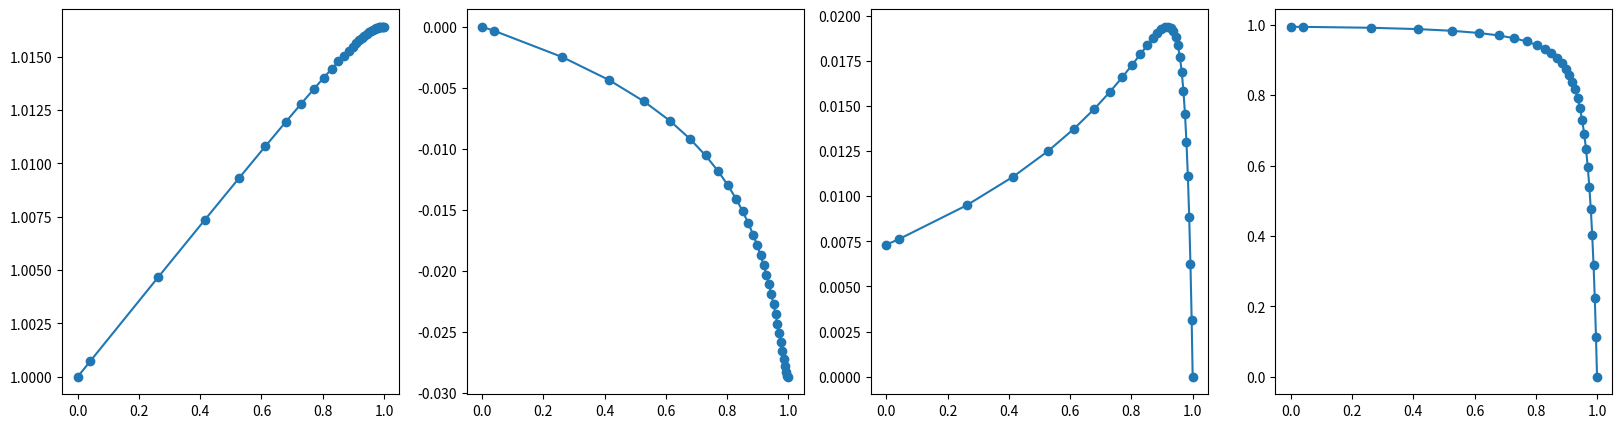

Python code for this plot:
import numpy as np
from numpy import sin, cos, tan, atan, cosh, sinh, tanh, abs, linspace, min, max, argmin, argmax, pi, mean, exp, sqrt, zeros, ones, nan, real, imag
import scipy
import matplotlib.pyplot as plt
from scipy.special import roots_legendre, eval_legendre
from numpy.polynomial import chebyshev


class PDSWESolution(): pass

class PDSWE_C():

    def __init__(self):
        self.debug = False

        # geometry
        self.A = 0.72
        self.H = 7.12 
        self.L = 8e3

        # tunable
        self.r = 0.45
        self.h0 = 0.0025
        self.small_number = nan

        # defina
        self.a_r = 0.1
        self.dL = 0.1

        # morphodynamics
        self.p = 0.4 # porosity
        self.c_d = 0.0025
        self.lmbda = 6.8e-6
        self.d50 = 0.13e-3

        # universal constants
        self.g = 9.81
        self.sigma = 1.4e-4
        self.rho_w = 1025
        self.rho_s = 2650
        
    def set_derivative_vars(self):
        self.epsilon = self.A / self.H
        self.eta = self.sigma * self.L / sqrt(self.g * self.H)
        self.U = self.epsilon * self.sigma * self.L
        self.kappa = self.g * self.H / (self.sigma * self.L) ** 2

        self.s = self.rho_s / self.rho_w

        self.delta = 0.04 * self.c_d**(3/2) * self.A * (self.sigma * self.L)**4 / \
                    (self.g**2 * (self.s-1)**2 * self.d50 * self.H**6 * (1-self.p))
        
    def g0_fx(self, x_x):
        h_x = self.h_fx(x_x)

        s1_x = scipy.special.erf(2 * (1 - h_x) / self.a_r)
        s2_x = exp(-4 * (1-h_x)**2 / self.a_r**2)
        eta0_x = 0.5 * (1 + s1_x)
        Y0_x  = eta0_x * (1 - h_x) + self.a_r / 4 / pi**0.5 * s2_x
        return np.array([s1_x, s2_x, eta0_x, Y0_x])
    
    def g0_fx_dx(self, x_x, g0_x):
        h_x, h_x_dx = self.h_fx(x_x), self.h_fx_dx(x_x)
        s1_x, s2_x, eta0_x, Y0_x = g0_x

        s1_x_dx = h_x_dx * (-4) / pi**0.5 / self.a_r * s2_x
        s2_x_dx = h_x_dx * 8 * (1-h_x) / self.a_r**2 * s2_x
        eta0_x_dx = 0.5 * s1_x_dx
        Y0_x_dx = 0.5 * (s1_x_dx * (1 - h_x) - (s1_x + 1) * h_x_dx) + self.a_r / 4 / pi**0.5 * s2_x_dx
        return np.array([s1_x_dx, s2_x_dx, eta0_x_dx, Y0_x_dx])

    def generate_solution(self):
        # assume we have ran self.solve()
        t = linspace(0, 2*pi, 1000)
        x = self.y.x

        # x_mesh = x[:, np.newaxis] * ones(t.shape)[np.newaxis, :]
        # t_mesh = np.tile(t, (len(x), 1))


        dz0_xt = self.y.y[0][:, np.newaxis] * cos(t)[np.newaxis, :] + \
            self.y.y[1][:, np.newaxis] * sin(t)[np.newaxis, :]

        dz1_xt = self.y.y[4][:, np.newaxis] * ones(t.shape)[np.newaxis, :] + \
            self.y.y[5][:, np.newaxis] * cos(2*t)[np.newaxis, :] + \
            self.y.y[6][:, np.newaxis] * sin(2*t)[np.newaxis, :]


        u0_xt = self.y.y[2][:, np.newaxis] * cos(t)[np.newaxis, :] + \
            self.y.y[3][:, np.newaxis] * sin(t)[np.newaxis, :]

        u1_xt = self.y.y[7][:, np.newaxis] * ones(t.shape)[np.newaxis, :] + \
            self.y.y[8][:, np.newaxis] * cos(2*t)[np.newaxis, :] + \
            self.y.y[9][:, np.newaxis] * sin(2*t)[np.newaxis, :]
        
       
        dz_xt = dz0_xt + self.epsilon * dz1_xt
        u_xt = u0_xt + self.epsilon * u1_xt

        sol = PDSWESolution
        sol.x, sol.t, sol.dz_xt, sol.u_xt = x, t, dz_xt, u_xt
        return sol
    
    def h_fx(self, x): return x

    def h_fx_dx(self, x): return 1

    def h_fx_dxx(self, x): return 0

    def y0_x_dx(self, x_x, y_x):
        h_x, h_x_dx = self.h_fx(x_x), self.h_fx_dx(x_x)

        g0_x = self.g0_fx(x_x)
        s1_x, s2_x, eta0_x, Y0_x = g0_x
        s1_x_dx, s2_x_dx, eta0_x_dx, Y0_x_dx = self.g0_fx_dx(x_x, g0_x)
    
        dz_x, u_x = y_x
        dz_x_dx = 1 / self.kappa * (- self.r / Y0_x * u_x - 1j * u_x)
        u_x_dx = (-1j * eta0_x * dz_x - u_x * Y0_x_dx)  / Y0_x
        return [dz_x_dx, u_x_dx]

    def bc(self, y_l, y_r):
        dz_l, u_l = y_l
        dz_r, u_r = y_r
        return [dz_l - 1, u_r]
    
    def solve_coupled(self):
        x_x = np.linspace(0, 1 + self.dL, 1000)
        y_guess = 0.1 * np.ones((2, len(x_x))) + 0.1j * np.ones((2, len(x_x)))
        sol = scipy.integrate.solve_bvp(self.y0_x_dx, self.bc, x_x, y_guess, tol=1e-7, max_nodes=20000, verbose=2)
        self.y = sol

    def visualize_coupled(self):
        x_x = self.y.x
        dz_x, u_x = self.y.y 

        dzc_x = real(dz_x)
        dzs_x = imag(dz_x)
        uc_x = real(u_x)
        us_x = imag(u_x)

        fig, axs = plt.subplots(1, 4, figsize=(20, 5))
        axs[0].plot(x_x, dzc_x)
        axs[1].plot(x_x, dzs_x)
        axs[2].plot(x_x, uc_x)
        axs[3].plot(x_x, us_x)
        plt.show()

    def dz_x(self, x_x, u_x, u_x_dx):

        g0_x = self.g0_fx(x_x)
        s1_x, s2_x, eta0_x, Y0_x = g0_x
        s1_x_dx, s2_x_dx, eta0_x_dx, Y0_x_dx = self.g0_fx_dx(x_x, g0_x)

        dz_x = 1j * (Y0_x_dx * u_x + Y0_x * u_x_dx) / eta0_x
        return dz_x

    def u_x_dx(self, x_x, dz_x, u_x):

        g0_x = self.g0_fx(x_x)
        s1_x, s2_x, eta0_x, Y0_x = g0_x
        s1_x_dx, s2_x_dx, eta0_x_dx, Y0_x_dx = self.g0_fx_dx(x_x, g0_x)
    
        u_x_dx = (- eta0_x * 1j * dz_x - Y0_x_dx * u_x ) / Y0_x
        return u_x_dx

    def u_x_dxx(self, x_x, y_x):
        h_x, h_x_dx, h_x_dxx = self.h_fx(x_x), self.h_fx_dx(x_x), self.h_fx_dxx(x_x)

        # helper functions that often appear
        g0_x = self.g0_fx(x_x)
        s1_x, s2_x, eta0_x, Y0_x = g0_x
        s1_x_dx, s2_x_dx, eta0_x_dx, Y0_x_dx = self.g0_fx_dx(x_x, g0_x)
    
        s1_x_dxx = -4 / pi**0.5 / self.a_r * (h_x_dxx * s2_x + h_x_dx * s2_x_dx)
        s2_x_dxx = 8 / self.a_r**2 * (h_x_dxx * (1-h_x) * s2_x - h_x_dx  * h_x_dx * s2_x + h_x_dx * (1-h_x) * s2_x_dx)
        Y0_x_dxx = 0.5 * (s1_x_dxx * (1 - h_x) - s1_x_dx * h_x_dx - s1_x_dx * h_x_dx - (s1_x + 1) * h_x_dxx) + self.a_r / 4 / pi**0.5 * s2_x_dxx

        u_x, u_x_dx = y_x
        A = (2 * Y0_x_dx * eta0_x - Y0_x * eta0_x_dx) / (Y0_x * eta0_x)
        B = (Y0_x_dxx * eta0_x - Y0_x_dx * eta0_x_dx + eta0_x**2 / self.kappa) / (Y0_x * eta0_x)
        C = - (eta0_x**2 * self.r / self.kappa / Y0_x) / (Y0_x * eta0_x)
        u_x_dxx = - A * u_x_dx - (B + C *1j) * u_x


        dz_x = 1j * (Y0_x_dx * u_x + Y0_x * u_x_dx) / eta0_x
        dz_x_dx = 1 / self.kappa * (- self.r / Y0_x * u_x - 1j * u_x)
        u_x_dxx = -1j * (
            eta0_x_dx * dz_x / Y0_x +
            eta0_x * dz_x_dx / Y0_x +
            - eta0_x * dz_x * Y0_x_dx / Y0_x**2
        ) - (
            Y0_x_dxx * u_x / Y0_x + 
            Y0_x_dx * u_x_dx / Y0_x +
            - Y0_x_dx * u_x * Y0_x_dx / Y0_x**2
        )

        return [u_x_dx, u_x_dxx]

    def ivp(self, u_start, dense_output=False):
        x_range = [0, 1 + self.dL]

        u_l = u_start[0] + 1j * u_start[1]
        dz_l = 1 + 0j

        u_l_dx = self.u_x_dx(0, dz_l, u_l)

        y0 = np.array([u_l, u_l_dx])
        sol = scipy.integrate.solve_ivp(self.u_x_dxx, x_range, y0, dense_output=dense_output, rtol=1e-7)

        return sol

    def solve_u_xx(self):

        def mismatch(s):
            # velocity should be zero at boundary
            sol = self.ivp(s)
            return [real(sol.y[0, -1]), imag(sol.y[0, -1])]


        s_guess = [0.1, 0.1]
        res = scipy.optimize.root(mismatch, s_guess, tol=1e-9)

        self.res = res
        print(res)

    def visualize_u_xx(self):
        
        sol = self.ivp(self.res.x, True)


        # x_x = np.linspace(0, 1, 1000)
        x_x = sol.t
        u_x, u_x_dx = sol.sol(x_x)

        

        g0_x = self.g0_fx(x_x)
        s1_x, s2_x, eta0_x, Y0_x = g0_x
        s1_x_dx, s2_x_dx, eta0_x_dx, Y0_x_dx = self.g0_fx_dx(x_x, g0_x)

        dz_x = 1j * (Y0_x_dx * u_x + Y0_x * u_x_dx) / eta0_x

        print(dz_x)

        uc_x, us_x = real(u_x), imag(u_x)
        dzc_x, dzs_x = real(dz_x), imag(dz_x)

        fig, axs = plt.subplots(1, 4, figsize=(20, 5))
        axs[0].plot(x_x, dzc_x, 'o-')
        axs[1].plot(x_x, dzs_x, 'o-')
        axs[2].plot(x_x, uc_x, 'o-')
        axs[3].plot(x_x, us_x, 'o-')
        plt.show()

    def u_x_dxx_test(self, x_x, y_x):
        h_x, h_x_dx, h_x_dxx = self.h_fx(x_x), self.h_fx_dx(x_x), self.h_fx_dxx(x_x)

        # helper functions that often appear
        g0_x = self.g0_fx(x_x)
        s1_x, s2_x, eta0_x, Y0_x = g0_x
        s1_x_dx, s2_x_dx, eta0_x_dx, Y0_x_dx = self.g0_fx_dx(x_x, g0_x)
    

        s1_x_dxx = -4 / pi**0.5 / self.a_r * (h_x_dxx * s2_x + h_x_dx * s2_x_dx)
        s2_x_dxx = 8 / self.a_r**2 * (h_x_dxx * (1-h_x) * s2_x - h_x_dx  * h_x_dx * s2_x + h_x_dx * (1-h_x) * s2_x_dx)
        Y0_x_dxx = 0.5 * (s1_x_dxx * (1 - h_x) - s1_x_dx * h_x_dx - s1_x_dx * h_x_dx - (s1_x + 1) * h_x_dxx) + self.a_r / 4 / pi**0.5 * s2_x_dxx

        u_x, u_x_dx = y_x

        dz_x = 1j * (Y0_x_dx * u_x + Y0_x * u_x_dx) / eta0_x
        dz_x_dx = 1 / self.kappa * (- self.r / Y0_x * u_x - 1j * u_x)
        # dz_x_dx2 = 1j * (Y0_x_dxx * u_x + Y0_x_dx * u_x_dx + Y0_x_dx + u_x_dx + Y0_x * u_x_dxx) / eta0_x - 1j / eta0_x**2 * eta0_x_dx * (Y0_x_dx * u_x + Y0_x * u_x_dx) 
        
        u_x_dxx = -1j * (
            eta0_x_dx * dz_x / Y0_x +
            eta0_x * dz_x_dx / Y0_x +
            - eta0_x * dz_x * Y0_x_dx / Y0_x**2
        ) - (
            Y0_x_dxx * u_x / Y0_x + 
            Y0_x_dx * u_x_dx / Y0_x +
            - Y0_x_dx * u_x * Y0_x_dx / Y0_x**2
        )

        A = (2 * Y0_x_dx * eta0_x - Y0_x * eta0_x_dx) / (Y0_x * eta0_x)
        B = (Y0_x_dxx * eta0_x - Y0_x_dx * eta0_x_dx + eta0_x**2 / self.kappa) / (Y0_x * eta0_x)
        C = - (eta0_x**2 * self.r / self.kappa / Y0_x) / (Y0_x * eta0_x)

        u_x_dxx2 = - A * u_x_dx - (B + C *1j) * u_x

        plt.plot(x_x, u_x_dxx, 'o')
        plt.plot(x_x, u_x_dxx2)
        plt.show()

        return [u_x_dx, u_x_dxx]



if __name__ == "__main__":
    pdswec = PDSWE_C()

    pdswec.a_r = 0.1
    pdswec.dL = 0
    pdswec.set_derivative_vars()

    # pdswec.solve_coupled()
    # pdswec.visualize_coupled()

    pdswec.solve_u_xx()
    pdswec.visualize_u_xx()